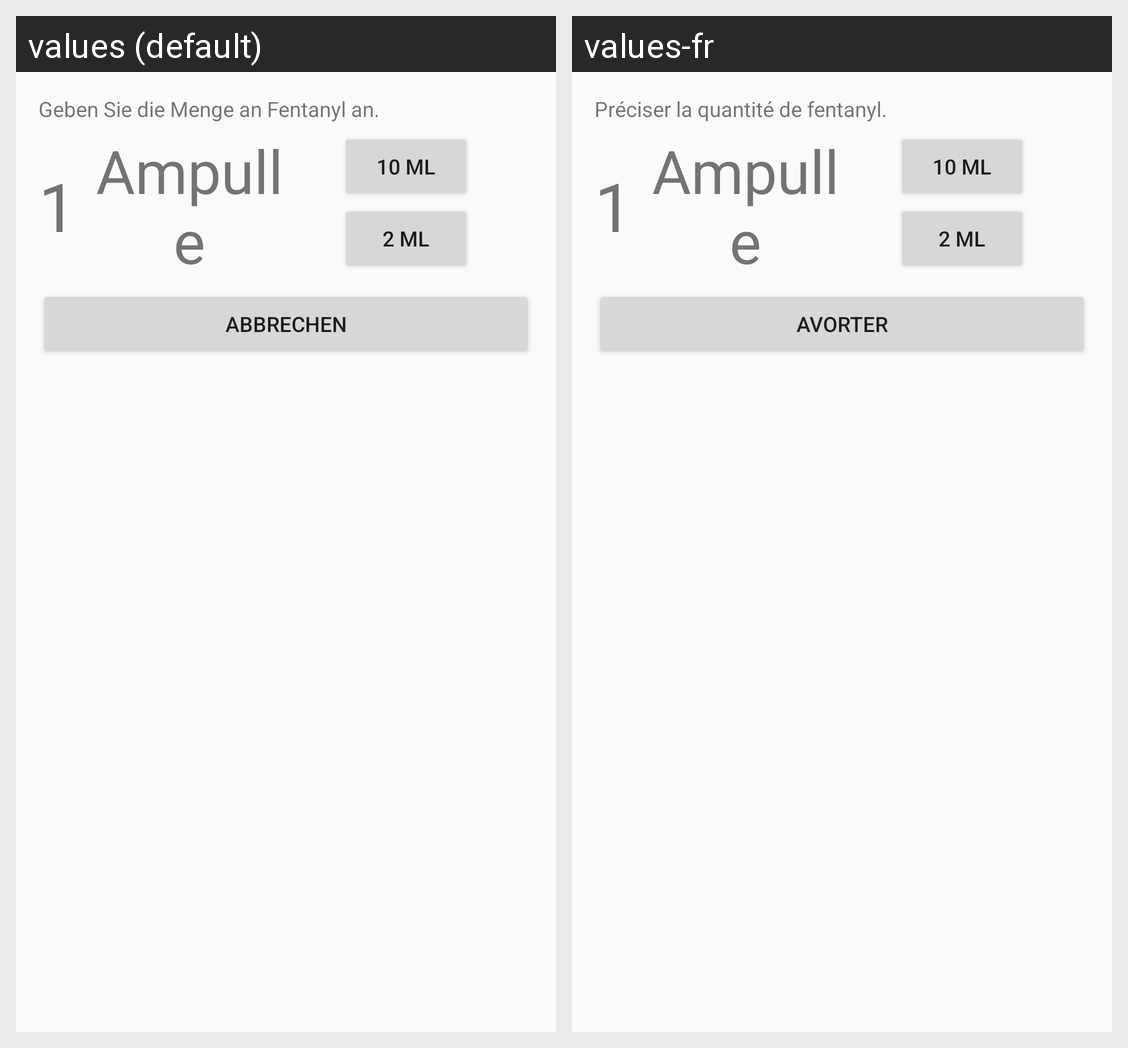

For this localized Android screen grid, give each drawn string resource with its value in every locale shown.
Android screen res/layout/dialog_fentanyl.xml rendered under 2 locales, left to right: values (default), values-fr. Device: Nexus 5 (rendered at 1080×1920; each locale shown at half size, 540×960, under a caption strip naming it); theme AppTheme.
Strings drawn on this screen, with the default value and each locale's value (text and hints the layout hard-codes, and strings that could not be matched under every locale, appear in the picture but are not listed):

fentanyl_input
  values: Geben Sie die Menge an Fentanyl an.
  values-fr: Préciser la quantité de fentanyl.

cancel
  values: Abbrechen
  values-fr: Avorter
